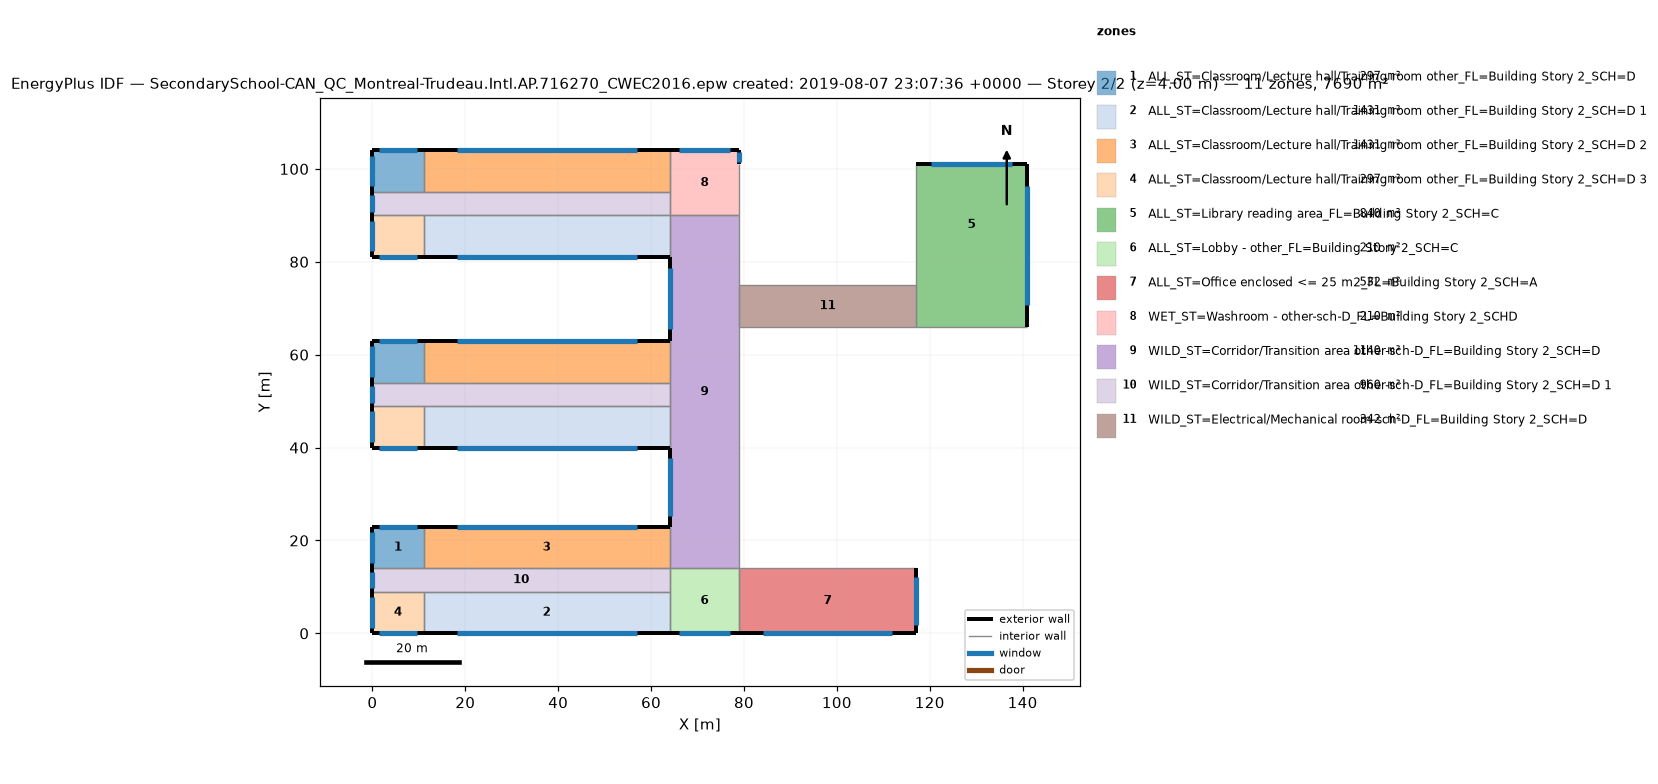
=== STOREY PLAN SPEC (per zone: floor XY polygon, exterior-wall plan segments, windows/doors) ===
zone 1: ALL_ST=Classroom/Lecture hall/Training room other_FL=Building Story 2_SCH=D  (297.0 m²)
  floor: (11.00, 23.00) (11.00, 14.00) (0.00, 14.00) (0.00, 23.00)
  floor: (11.00, 63.00) (11.00, 54.00) (0.00, 54.00) (0.00, 63.00)
  floor: (11.00, 104.00) (11.00, 95.00) (0.00, 95.00) (0.00, 104.00)
  exterior wall: (11.00, 23.00) – (0.00, 23.00)  [11.0 m]
    window: (9.51, 23.00) – (1.49, 23.00)  [8.8 m²]
  exterior wall: (0.00, 23.00) – (0.00, 14.00)  [9.0 m]
    window: (0.00, 21.78) – (0.00, 15.22)  [7.2 m²]
  exterior wall: (11.00, 63.00) – (0.00, 63.00)  [11.0 m]
    window: (9.51, 63.00) – (1.49, 63.00)  [8.8 m²]
  exterior wall: (0.00, 63.00) – (0.00, 54.00)  [9.0 m]
    window: (0.00, 61.78) – (0.00, 55.22)  [7.2 m²]
  exterior wall: (11.00, 104.00) – (0.00, 104.00)  [11.0 m]
    window: (9.51, 104.00) – (1.49, 104.00)  [8.8 m²]
  exterior wall: (0.00, 104.00) – (0.00, 95.00)  [9.0 m]
    window: (0.00, 102.78) – (0.00, 96.22)  [7.2 m²]
  interior walls: 6
zone 2: ALL_ST=Classroom/Lecture hall/Training room other_FL=Building Story 2_SCH=D 1  (1431.0 m²)
  floor: (64.00, 9.00) (64.00, 0.00) (11.00, 0.00) (11.00, 9.00)
  floor: (64.00, 49.00) (64.00, 40.00) (11.00, 40.00) (11.00, 49.00)
  floor: (64.00, 90.00) (64.00, 81.00) (11.00, 81.00) (11.00, 90.00)
  exterior wall: (11.00, 0.00) – (64.00, 0.00)  [53.0 m]
    window: (18.11, 0.00) – (56.89, 0.00)  [42.4 m²]
  exterior wall: (11.00, 40.00) – (64.00, 40.00)  [53.0 m]
    window: (18.11, 40.00) – (56.89, 40.00)  [42.4 m²]
  exterior wall: (11.00, 81.00) – (64.00, 81.00)  [53.0 m]
    window: (18.11, 81.00) – (56.89, 81.00)  [42.4 m²]
  interior walls: 9
zone 3: ALL_ST=Classroom/Lecture hall/Training room other_FL=Building Story 2_SCH=D 2  (1431.0 m²)
  floor: (64.00, 23.00) (64.00, 14.00) (11.00, 14.00) (11.00, 23.00)
  floor: (64.00, 63.00) (64.00, 54.00) (11.00, 54.00) (11.00, 63.00)
  floor: (64.00, 104.00) (64.00, 95.00) (11.00, 95.00) (11.00, 104.00)
  exterior wall: (64.00, 23.00) – (11.00, 23.00)  [53.0 m]
    window: (56.89, 23.00) – (18.11, 23.00)  [42.4 m²]
  exterior wall: (64.00, 63.00) – (11.00, 63.00)  [53.0 m]
    window: (56.89, 63.00) – (18.11, 63.00)  [42.4 m²]
  exterior wall: (64.00, 104.00) – (11.00, 104.00)  [53.0 m]
    window: (56.89, 104.00) – (18.11, 104.00)  [42.4 m²]
  interior walls: 9
zone 4: ALL_ST=Classroom/Lecture hall/Training room other_FL=Building Story 2_SCH=D 3  (297.0 m²)
  floor: (11.00, 9.00) (11.00, 0.00) (0.00, 0.00) (0.00, 9.00)
  floor: (11.00, 49.00) (11.00, 40.00) (0.00, 40.00) (0.00, 49.00)
  floor: (11.00, 90.00) (11.00, 81.00) (0.00, 81.00) (0.00, 90.00)
  exterior wall: (0.00, 0.00) – (11.00, 0.00)  [11.0 m]
    window: (1.49, 0.00) – (9.51, 0.00)  [8.8 m²]
  exterior wall: (0.00, 9.00) – (0.00, 0.00)  [9.0 m]
    window: (0.00, 7.78) – (0.00, 1.22)  [7.2 m²]
  exterior wall: (0.00, 40.00) – (11.00, 40.00)  [11.0 m]
    window: (1.49, 40.00) – (9.51, 40.00)  [8.8 m²]
  exterior wall: (0.00, 49.00) – (0.00, 40.00)  [9.0 m]
    window: (0.00, 47.78) – (0.00, 41.22)  [7.2 m²]
  exterior wall: (0.00, 81.00) – (11.00, 81.00)  [11.0 m]
    window: (1.49, 81.00) – (9.51, 81.00)  [8.8 m²]
  exterior wall: (0.00, 90.00) – (0.00, 81.00)  [9.0 m]
    window: (0.00, 88.78) – (0.00, 82.22)  [7.2 m²]
  interior walls: 6
zone 5: ALL_ST=Library reading area_FL=Building Story 2_SCH=C  (840.0 m²)
  floor: (141.00, 75.00) (141.00, 66.00) (117.00, 66.00) (117.00, 75.00)
  floor: (141.00, 101.00) (141.00, 75.00) (117.00, 75.00) (117.00, 101.00)
  exterior wall: (141.00, 66.00) – (141.00, 101.00)  [35.0 m]
    window: (141.00, 70.70) – (141.00, 96.30)  [28.0 m²]
  exterior wall: (141.00, 101.00) – (117.00, 101.00)  [24.0 m]
    window: (137.77, 101.00) – (120.23, 101.00)  [19.2 m²]
  interior walls: 3
zone 6: ALL_ST=Lobby - other_FL=Building Story 2_SCH=C  (210.0 m²)
  floor: (79.00, 14.00) (79.00, 0.00) (64.00, 0.00) (64.00, 14.00)
  exterior wall: (64.00, 0.00) – (79.00, 0.00)  [15.0 m]
    window: (66.03, 0.00) – (76.97, 0.00)  [12.0 m²]
  interior walls: 4
zone 7: ALL_ST=Office enclosed <= 25 m2_FL=Building Story 2_SCH=A  (532.0 m²)
  floor: (117.00, 14.00) (117.00, 0.00) (79.00, 0.00) (79.00, 14.00)
  exterior wall: (79.00, 0.00) – (117.00, 0.00)  [38.0 m]
    window: (84.11, 0.00) – (111.89, 0.00)  [30.4 m²]
  exterior wall: (117.00, 0.00) – (117.00, 14.00)  [14.0 m]
    window: (117.00, 1.89) – (117.00, 12.11)  [11.2 m²]
  interior walls: 2
zone 8: WET_ST=Washroom - other-sch-D_FL=Building Story 2_SCHD  (210.0 m²)
  floor: (79.00, 104.00) (79.00, 90.00) (64.00, 90.00) (64.00, 104.00)
  exterior wall: (79.00, 101.00) – (79.00, 104.00)  [3.0 m]
    window: (79.00, 101.42) – (79.00, 103.58)  [2.4 m²]
  exterior wall: (79.00, 104.00) – (64.00, 104.00)  [15.0 m]
    window: (76.97, 104.00) – (66.03, 104.00)  [12.0 m²]
  interior walls: 4
zone 9: WILD_ST=Corridor/Transition area other-sch-D_FL=Building Story 2_SCH=D  (1140.0 m²)
  floor: (79.00, 90.00) (79.00, 14.00) (64.00, 14.00) (64.00, 90.00)
  exterior wall: (64.00, 40.00) – (64.00, 23.00)  [17.0 m]
    window: (64.00, 37.71) – (64.00, 25.29)  [13.6 m²]
  exterior wall: (64.00, 81.00) – (64.00, 63.00)  [18.0 m]
    window: (64.00, 78.57) – (64.00, 65.43)  [14.4 m²]
  interior walls: 10
zone 10: WILD_ST=Corridor/Transition area other-sch-D_FL=Building Story 2_SCH=D 1  (960.0 m²)
  floor: (64.00, 14.00) (64.00, 9.00) (0.00, 9.00) (0.00, 14.00)
  floor: (64.00, 54.00) (64.00, 49.00) (0.00, 49.00) (0.00, 54.00)
  floor: (64.00, 95.00) (64.00, 90.00) (0.00, 90.00) (0.00, 95.00)
  exterior wall: (0.00, 14.00) – (0.00, 9.00)  [5.0 m]
    window: (0.00, 13.31) – (0.00, 9.69)  [4.0 m²]
  exterior wall: (0.00, 54.00) – (0.00, 49.00)  [5.0 m]
    window: (0.00, 53.31) – (0.00, 49.69)  [4.0 m²]
  exterior wall: (0.00, 95.00) – (0.00, 90.00)  [5.0 m]
    window: (0.00, 94.31) – (0.00, 90.69)  [4.0 m²]
  interior walls: 15
zone 11: WILD_ST=Electrical/Mechanical room-sch-D_FL=Building Story 2_SCH=D  (342.0 m²)
  floor: (117.00, 75.00) (117.00, 66.00) (79.00, 66.00) (79.00, 75.00)
  interior walls: 4

=== DERIVED (storey summary) ===
Building: SecondarySchool-CAN_QC_Montreal-Trudeau.Intl.AP.716270_CWEC2016.epw created: 2019-08-07 23:07:36 +0000
Storey: 2 of 2  (floor level z = 4.00 m)
Storey gross floor area: 7690.0 m²
Zones on this storey: 11
  - ALL_ST=Classroom/Lecture hall/Training room other_FL=Building Story 2_SCH=D: floor 297.0 m²; exterior wall 60.0 m (240.0 m²); 6 window(s) 48.0 m²; WWR 20.0%
  - ALL_ST=Classroom/Lecture hall/Training room other_FL=Building Story 2_SCH=D 1: floor 1431.0 m²; exterior wall 159.0 m (636.0 m²); 3 window(s) 127.2 m²; WWR 20.0%
  - ALL_ST=Classroom/Lecture hall/Training room other_FL=Building Story 2_SCH=D 2: floor 1431.0 m²; exterior wall 159.0 m (636.0 m²); 3 window(s) 127.2 m²; WWR 20.0%
  - ALL_ST=Classroom/Lecture hall/Training room other_FL=Building Story 2_SCH=D 3: floor 297.0 m²; exterior wall 60.0 m (240.0 m²); 6 window(s) 48.0 m²; WWR 20.0%
  - ALL_ST=Library reading area_FL=Building Story 2_SCH=C: floor 840.0 m²; exterior wall 59.0 m (236.0 m²); 2 window(s) 47.2 m²; WWR 20.0%
  - ALL_ST=Lobby - other_FL=Building Story 2_SCH=C: floor 210.0 m²; exterior wall 15.0 m (60.0 m²); 1 window(s) 12.0 m²; WWR 20.0%
  - ALL_ST=Office enclosed <= 25 m2_FL=Building Story 2_SCH=A: floor 532.0 m²; exterior wall 52.0 m (208.0 m²); 2 window(s) 41.6 m²; WWR 20.0%
  - WET_ST=Washroom - other-sch-D_FL=Building Story 2_SCHD: floor 210.0 m²; exterior wall 18.0 m (72.0 m²); 2 window(s) 14.4 m²; WWR 20.0%
  - WILD_ST=Corridor/Transition area other-sch-D_FL=Building Story 2_SCH=D: floor 1140.0 m²; exterior wall 35.0 m (140.0 m²); 2 window(s) 28.0 m²; WWR 20.0%
  - WILD_ST=Corridor/Transition area other-sch-D_FL=Building Story 2_SCH=D 1: floor 960.0 m²; exterior wall 15.0 m (60.0 m²); 3 window(s) 12.0 m²; WWR 20.0%
  - WILD_ST=Electrical/Mechanical room-sch-D_FL=Building Story 2_SCH=D: floor 342.0 m²
Zone adjacency (shared interzone walls):
  - ALL_ST=Classroom/Lecture hall/Training room other_FL=Building Story 2_SCH=D ↔ ALL_ST=Classroom/Lecture hall/Training room other_FL=Building Story 2_SCH=D 2
  - ALL_ST=Classroom/Lecture hall/Training room other_FL=Building Story 2_SCH=D ↔ WILD_ST=Corridor/Transition area other-sch-D_FL=Building Story 2_SCH=D 1
  - ALL_ST=Classroom/Lecture hall/Training room other_FL=Building Story 2_SCH=D 1 ↔ ALL_ST=Classroom/Lecture hall/Training room other_FL=Building Story 2_SCH=D 3
  - ALL_ST=Classroom/Lecture hall/Training room other_FL=Building Story 2_SCH=D 1 ↔ ALL_ST=Lobby - other_FL=Building Story 2_SCH=C
  - ALL_ST=Classroom/Lecture hall/Training room other_FL=Building Story 2_SCH=D 1 ↔ WILD_ST=Corridor/Transition area other-sch-D_FL=Building Story 2_SCH=D
  - ALL_ST=Classroom/Lecture hall/Training room other_FL=Building Story 2_SCH=D 1 ↔ WILD_ST=Corridor/Transition area other-sch-D_FL=Building Story 2_SCH=D 1
  - ALL_ST=Classroom/Lecture hall/Training room other_FL=Building Story 2_SCH=D 2 ↔ WET_ST=Washroom - other-sch-D_FL=Building Story 2_SCHD
  - ALL_ST=Classroom/Lecture hall/Training room other_FL=Building Story 2_SCH=D 2 ↔ WILD_ST=Corridor/Transition area other-sch-D_FL=Building Story 2_SCH=D
  - ALL_ST=Classroom/Lecture hall/Training room other_FL=Building Story 2_SCH=D 2 ↔ WILD_ST=Corridor/Transition area other-sch-D_FL=Building Story 2_SCH=D 1
  - ALL_ST=Classroom/Lecture hall/Training room other_FL=Building Story 2_SCH=D 3 ↔ WILD_ST=Corridor/Transition area other-sch-D_FL=Building Story 2_SCH=D 1
  - ALL_ST=Library reading area_FL=Building Story 2_SCH=C ↔ WILD_ST=Electrical/Mechanical room-sch-D_FL=Building Story 2_SCH=D
  - ALL_ST=Lobby - other_FL=Building Story 2_SCH=C ↔ ALL_ST=Office enclosed <= 25 m2_FL=Building Story 2_SCH=A
  - ALL_ST=Lobby - other_FL=Building Story 2_SCH=C ↔ WILD_ST=Corridor/Transition area other-sch-D_FL=Building Story 2_SCH=D
  - ALL_ST=Lobby - other_FL=Building Story 2_SCH=C ↔ WILD_ST=Corridor/Transition area other-sch-D_FL=Building Story 2_SCH=D 1
  - WET_ST=Washroom - other-sch-D_FL=Building Story 2_SCHD ↔ WILD_ST=Corridor/Transition area other-sch-D_FL=Building Story 2_SCH=D
  - WET_ST=Washroom - other-sch-D_FL=Building Story 2_SCHD ↔ WILD_ST=Corridor/Transition area other-sch-D_FL=Building Story 2_SCH=D 1
  - WILD_ST=Corridor/Transition area other-sch-D_FL=Building Story 2_SCH=D ↔ WILD_ST=Corridor/Transition area other-sch-D_FL=Building Story 2_SCH=D 1
  - WILD_ST=Corridor/Transition area other-sch-D_FL=Building Story 2_SCH=D ↔ WILD_ST=Electrical/Mechanical room-sch-D_FL=Building Story 2_SCH=D